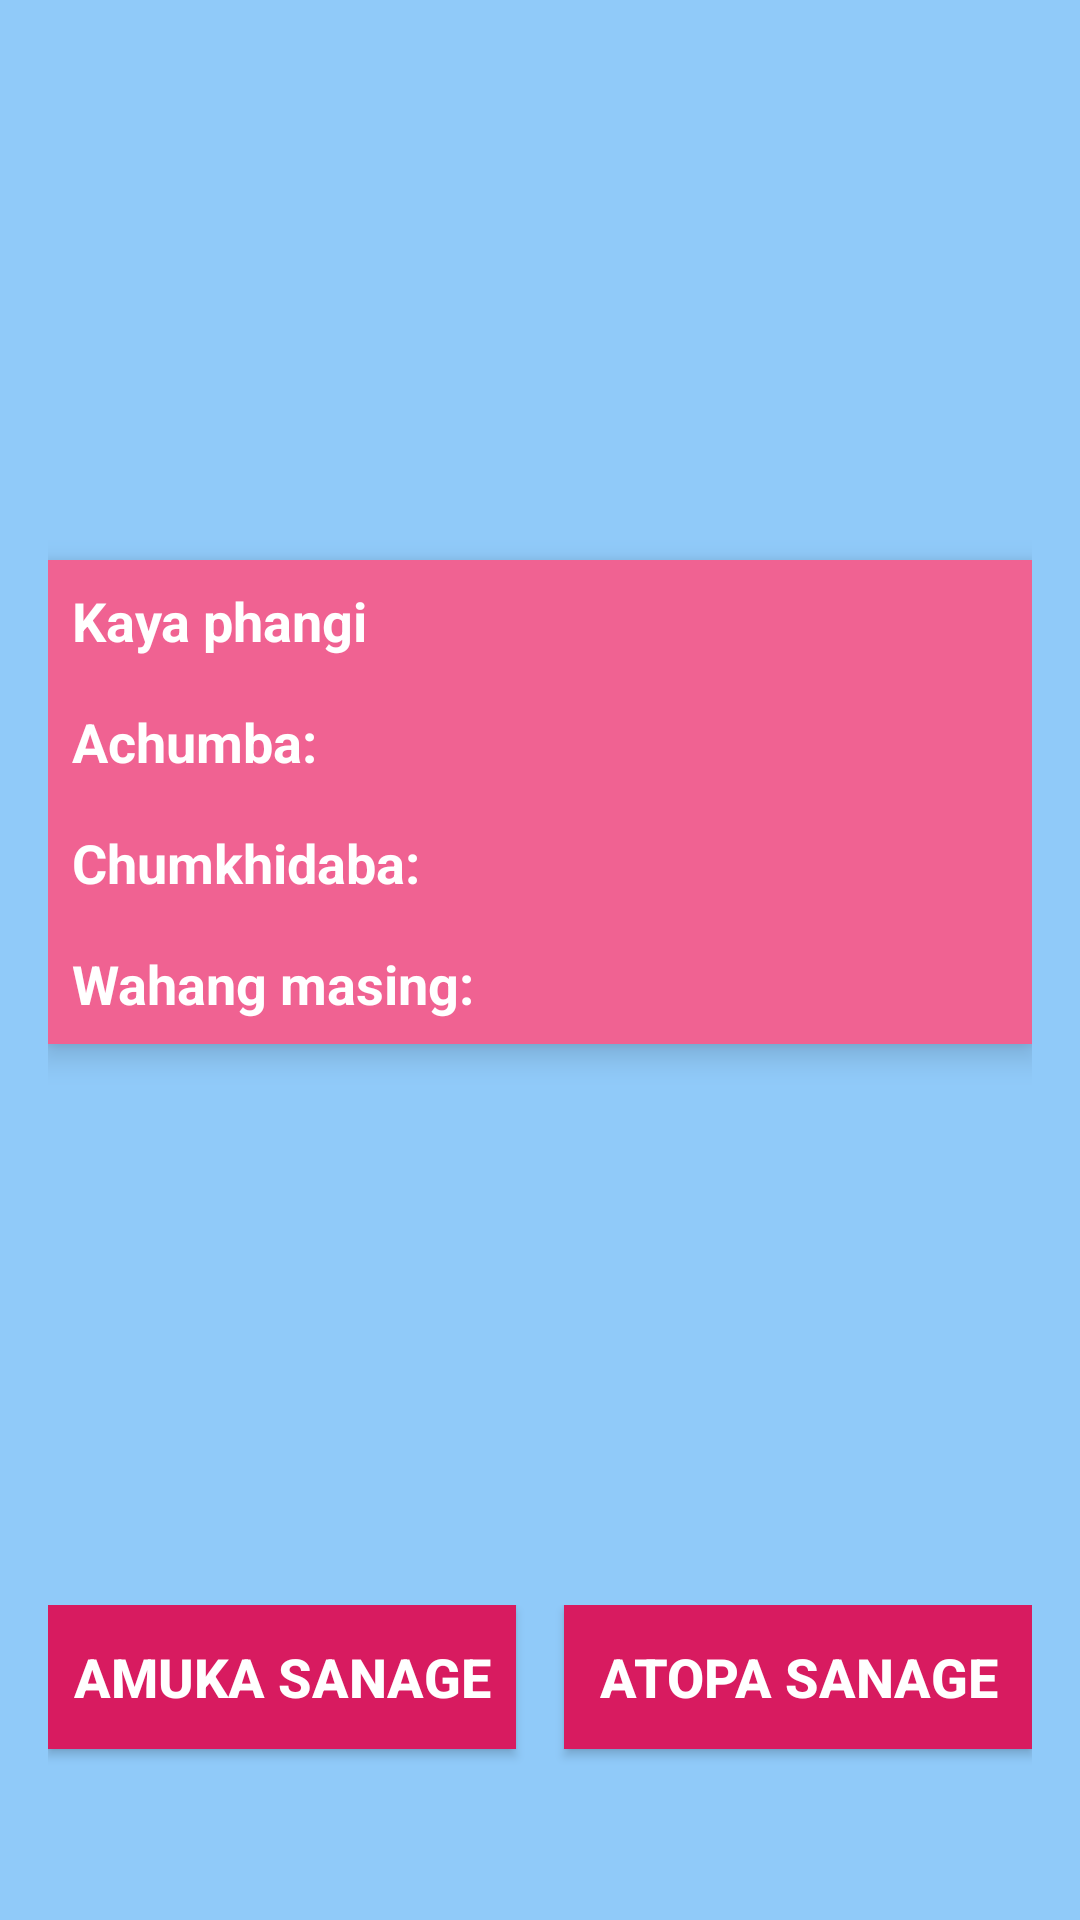

Layout XML and referenced resources for this Android screen:
<!-- AndroidManifest.xml: application theme AppTheme -->
<!-- res/layout/activity_quiz_end.xml -->
<?xml version="1.0" encoding="utf-8"?>
<LinearLayout xmlns:android="http://schemas.android.com/apk/res/android"
    android:layout_width="match_parent"
    android:layout_height="match_parent"
    android:layout_margin="16dp"
    android:background="#90CAF9"
    android:orientation="vertical"
    android:padding="16dp">

    <LinearLayout
        android:layout_width="match_parent"
        android:layout_height="0dp"
        android:orientation="vertical"
        android:layout_weight=".85"
        android:gravity="center">

        <LinearLayout
            android:layout_width="match_parent"
            android:layout_height="wrap_content"
            android:background="#F06292"
            android:elevation="6dp"
            android:padding="8dp"
            android:orientation="horizontal">

            <TextView
                android:id="@+id/score_label_all"
                android:layout_width="0dp"
                android:layout_height="wrap_content"
                android:layout_weight=".75"
                android:text="Kaya phangi"
                android:textColor="#ffffff"
                android:textSize="18sp"
                android:textStyle="bold" />

            <TextView
                android:id="@+id/score_value_all"
                android:layout_width="0dp"
                android:layout_height="wrap_content"
                android:layout_weight=".25"
                android:ems="10"
                android:inputType="textMultiLine"
                android:maxLines="2"
                android:scrollHorizontally="false"
                android:textColor="#ffffff"
                android:textSize="18sp"
                android:textStyle="bold" />
        </LinearLayout>

        <LinearLayout
            android:layout_width="match_parent"
            android:layout_height="wrap_content"
            android:background="#F06292"
            android:elevation="6dp"
            android:padding="8dp"
            android:orientation="horizontal">

            <TextView
                android:id="@+id/correct_answers_label_all"
                android:layout_width="0dp"
                android:layout_height="wrap_content"
                android:layout_weight=".75"
                android:text="Achumba:"
                android:textColor="#ffffff"
                android:textSize="18sp"
                android:textStyle="bold" />

            <TextView
                android:id="@+id/correct_answers_value_all"
                android:layout_width="0dp"
                android:layout_height="wrap_content"
                android:layout_weight=".25"
                android:ems="10"
                android:inputType="number"
                android:textColor="#ffffff"
                android:textSize="18sp"
                android:textStyle="bold" />
        </LinearLayout>

        <LinearLayout
            android:layout_width="match_parent"
            android:layout_height="wrap_content"
            android:background="#F06292"
            android:elevation="6dp"
            android:padding="8dp"
            android:orientation="horizontal">

            <TextView
                android:id="@+id/wrong_attempts_label_all"
                android:layout_width="0dp"
                android:layout_height="wrap_content"
                android:layout_weight=".75"
                android:text="Chumkhidaba:"
                android:textColor="#ffffff"
                android:textSize="18sp"
                android:textStyle="bold" />

            <TextView
                android:id="@+id/wrong_attempts_value_all"
                android:layout_width="0dp"
                android:layout_height="wrap_content"
                android:layout_weight=".25"
                android:ems="10"
                android:inputType="number"
                android:textColor="#ffffff"
                android:textSize="18sp"
                android:textStyle="bold" />
        </LinearLayout>

        <LinearLayout
            android:layout_width="match_parent"
            android:layout_height="wrap_content"
            android:background="#F06292"
            android:elevation="6dp"
            android:padding="8dp"
            android:orientation="horizontal">

            <TextView
                android:id="@+id/total_no_questions"
                android:layout_width="0dp"
                android:layout_height="wrap_content"
                android:layout_weight=".75"
                android:text="Wahang masing:"
                android:textColor="#ffffff"
                android:textSize="18sp"
                android:textStyle="bold" />

            <TextView
                android:id="@+id/total_no_questions_value"
                android:layout_width="0dp"
                android:layout_height="wrap_content"
                android:layout_weight=".25"
                android:ems="10"
                android:inputType="number"
                android:textColor="#ffffff"
                android:textSize="18sp"
                android:textStyle="bold" />
        </LinearLayout>
    </LinearLayout>

    <Space
        android:layout_width="match_parent"
        android:layout_height="16dp" />

    <LinearLayout
        android:layout_width="match_parent"
        android:layout_height="0dp"
        android:layout_weight=".15"
        android:orientation="horizontal">

        <Button
            android:id="@+id/quiz_dailog_play_again"
            android:layout_width="0dp"
            android:layout_height="wrap_content"
            android:layout_centerHorizontal="true"
            android:layout_marginRight="8dp"
            android:layout_weight=".50"
            android:background="#D81B60"
            android:text="Amuka sanage"
            android:textColor="#ffffff"
            android:textSize="18sp"
            android:padding="8dp"
            android:textStyle="bold" />

        <Button
            android:id="@+id/quiz_dailog_close"
            android:layout_width="0dp"
            android:layout_height="wrap_content"
            android:layout_centerHorizontal="true"
            android:layout_marginLeft="8dp"
            android:layout_weight=".50"
            android:background="#D81B60"
            android:text="Atopa sanage"
            android:textColor="#ffffff"
            android:textSize="18sp"
            android:padding="8dp"
            android:textStyle="bold" />

    </LinearLayout>

    


</LinearLayout>
<!-- resources referenced by this layout -->
<resources>
  <style name="AppTheme" parent="Theme.AppCompat.Light.DarkActionBar">
          
          <item name="colorPrimary">@color/colorPrimary</item>
          <item name="colorPrimaryDark">@color/colorPrimaryDark</item>
          <item name="colorAccent">@color/colorAccent</item>
      </style>
  <color name="colorPrimary">#3F51B5</color>
  <color name="colorPrimaryDark">#303F9F</color>
  <color name="colorAccent">#FF4081</color>
</resources>
